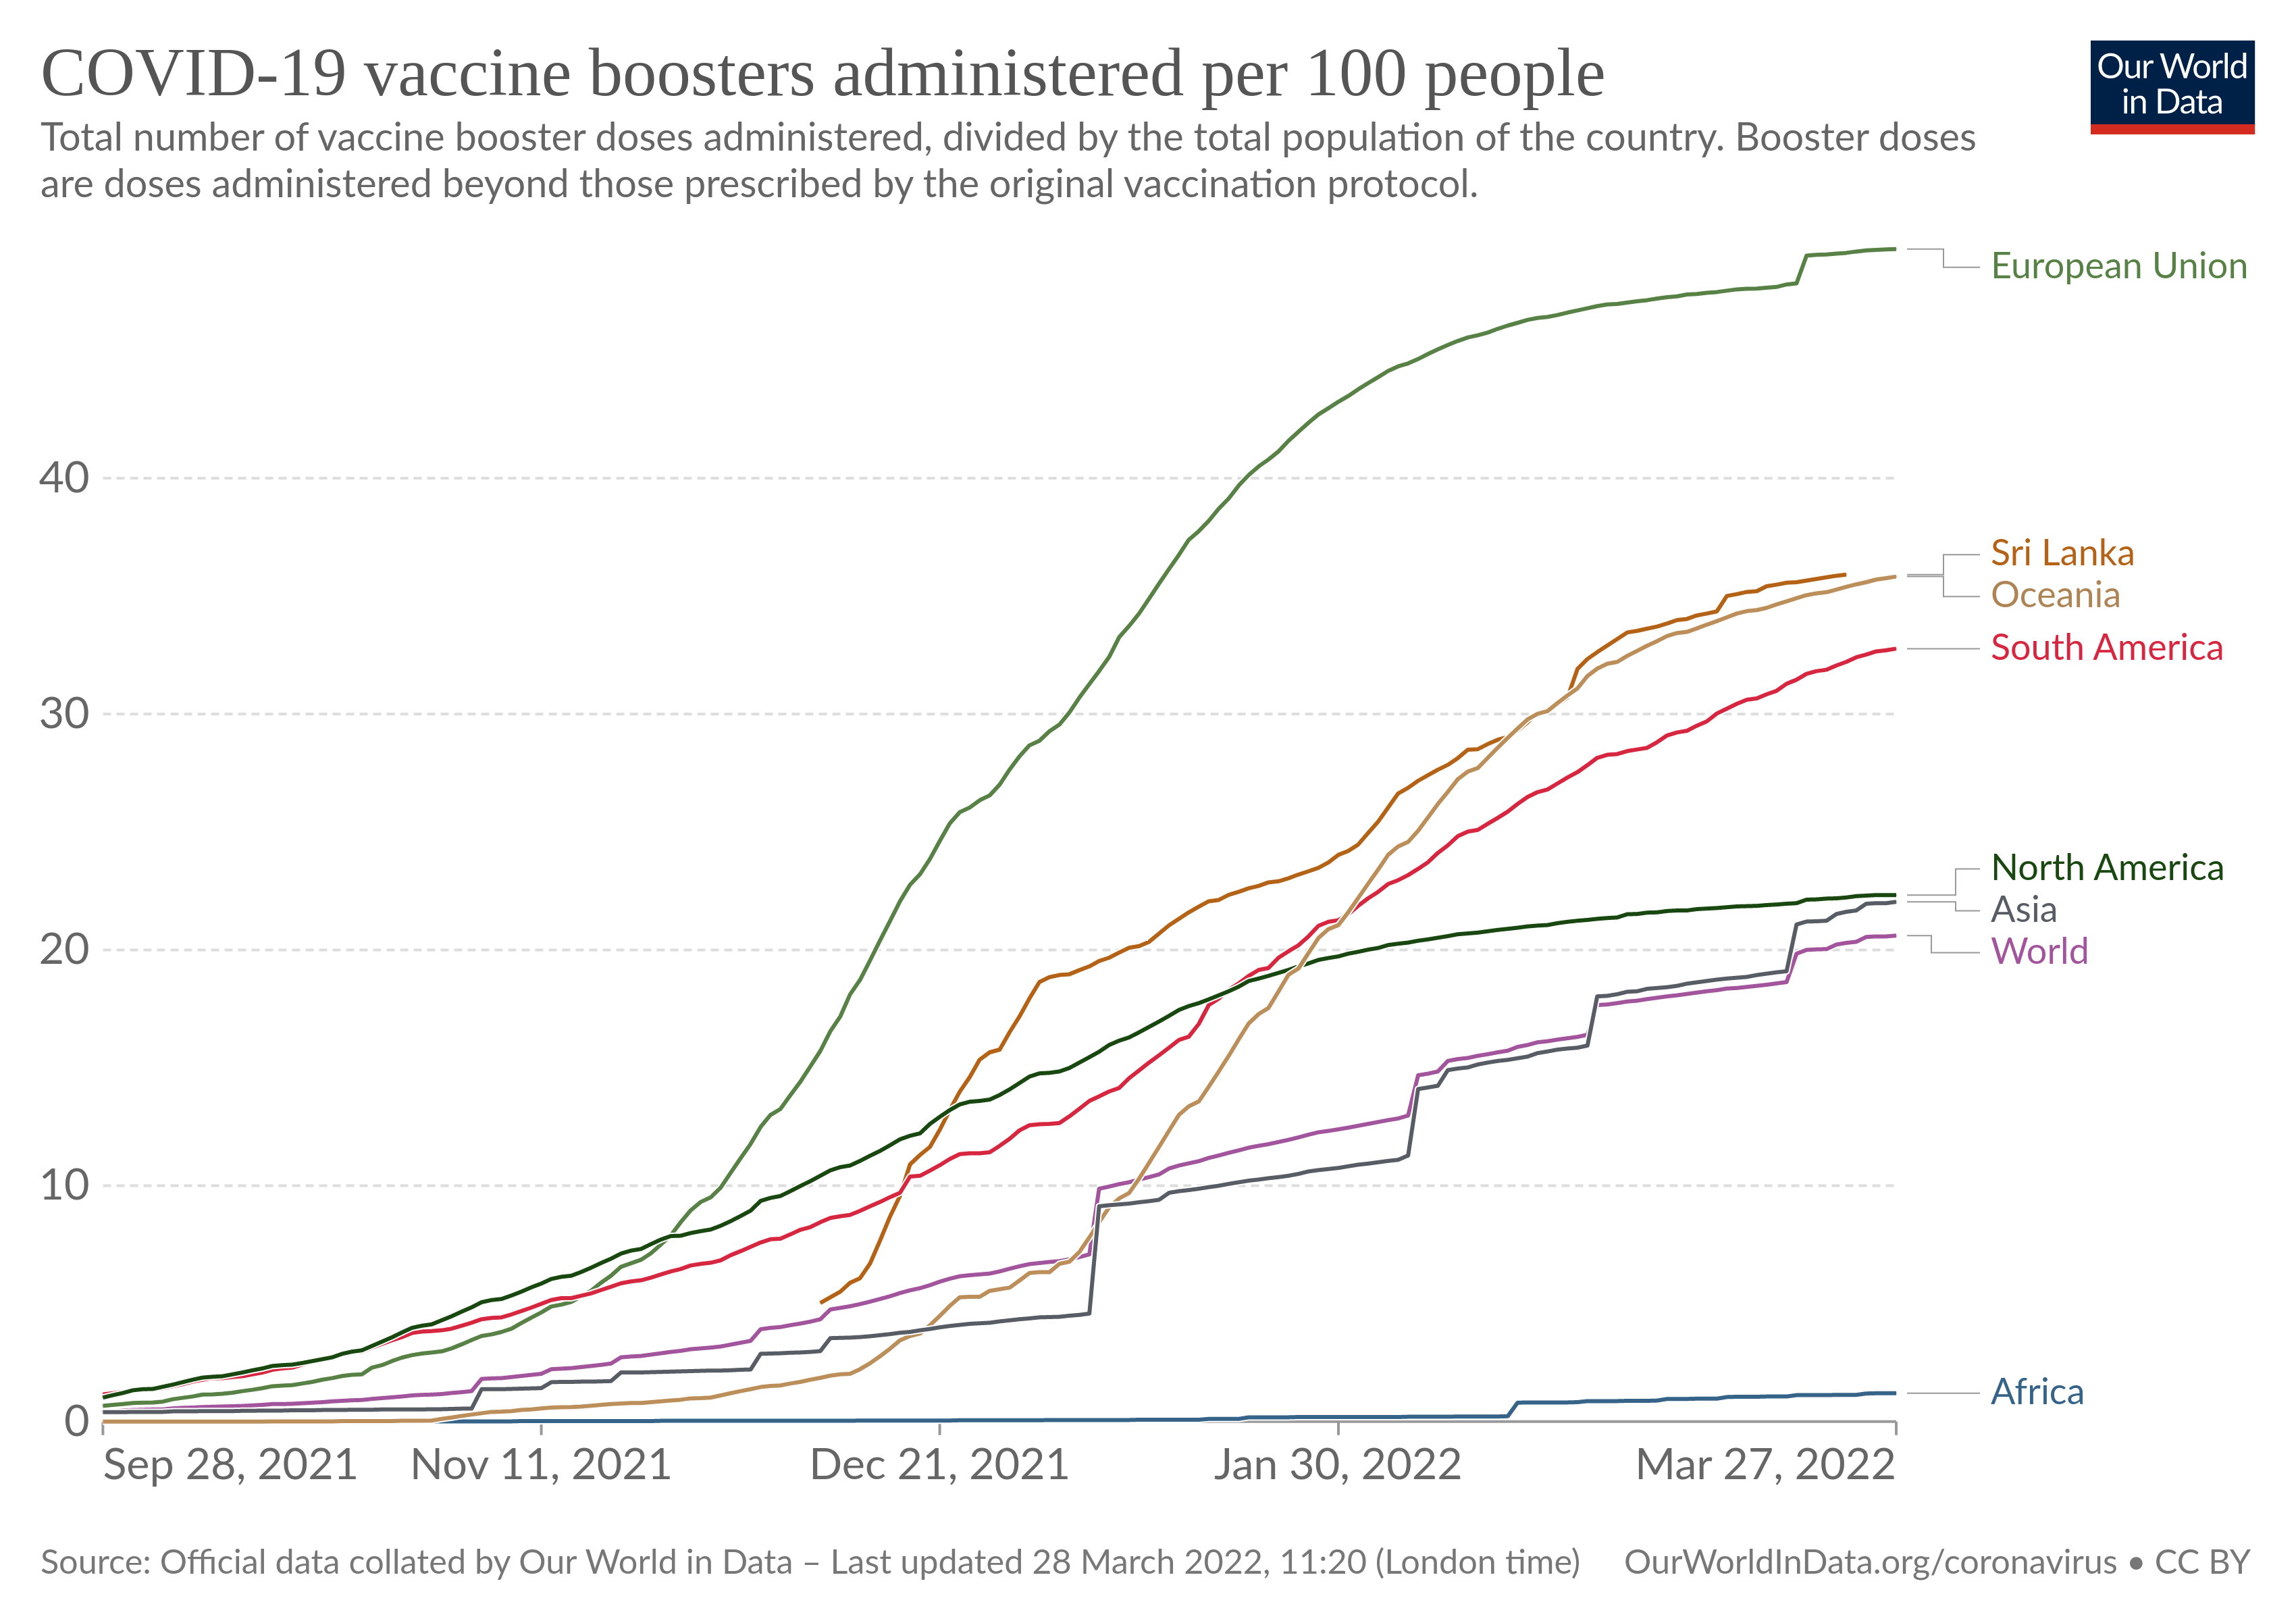

The table this chart was drawn from, first rows:
Entity, Code, Day, total_boosters_per_hundred
Africa, , 2021-10-28, 0
Africa, , 2021-10-29, 0
Africa, , 2021-10-30, 0.01
Africa, , 2021-10-31, 0.01
Africa, , 2021-11-01, 0.01
Africa, , 2021-11-02, 0.01
Africa, , 2021-11-03, 0.01
Africa, , 2021-11-04, 0.01
Africa, , 2021-11-05, 0.01
Africa, , 2021-11-06, 0.01
Africa, , 2021-11-07, 0.01
Africa, , 2021-11-08, 0.01
Africa, , 2021-11-09, 0.02
Africa, , 2021-11-10, 0.02
Africa, , 2021-11-11, 0.02
Africa, , 2021-11-12, 0.02
Africa, , 2021-11-13, 0.02
Africa, , 2021-11-14, 0.02
Africa, , 2021-11-15, 0.02
Africa, , 2021-11-16, 0.02
Africa, , 2021-11-17, 0.02
Africa, , 2021-11-18, 0.02
Africa, , 2021-11-19, 0.02
Africa, , 2021-11-20, 0.02
Africa, , 2021-11-21, 0.02
Africa, , 2021-11-22, 0.02
Africa, , 2021-11-23, 0.03
Africa, , 2021-11-24, 0.03
Africa, , 2021-11-25, 0.03
Africa, , 2021-11-26, 0.03
Africa, , 2021-11-27, 0.03
Africa, , 2021-11-28, 0.03
Africa, , 2021-11-29, 0.03
Africa, , 2021-11-30, 0.03
Africa, , 2021-12-01, 0.03
Africa, , 2021-12-02, 0.03
Africa, , 2021-12-03, 0.03
Africa, , 2021-12-04, 0.03
Africa, , 2021-12-05, 0.04
Africa, , 2021-12-06, 0.04
Africa, , 2021-12-07, 0.04
Africa, , 2021-12-08, 0.04
Africa, , 2021-12-09, 0.04
Africa, , 2021-12-10, 0.04
Africa, , 2021-12-11, 0.04
Africa, , 2021-12-12, 0.04
Africa, , 2021-12-13, 0.05
Africa, , 2021-12-14, 0.05
Africa, , 2021-12-15, 0.05
Africa, , 2021-12-16, 0.05
Africa, , 2021-12-17, 0.05
Africa, , 2021-12-18, 0.05
Africa, , 2021-12-19, 0.05
Africa, , 2021-12-20, 0.05
Africa, , 2021-12-21, 0.05
Africa, , 2021-12-22, 0.05
Africa, , 2021-12-23, 0.06
Africa, , 2021-12-24, 0.06
Africa, , 2021-12-25, 0.06
Africa, , 2021-12-26, 0.06
... 20,706 more rows
